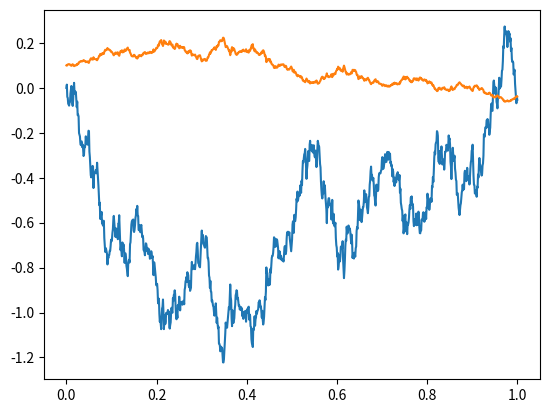

The script that saved this image:
import numpy as np
import matplotlib.pyplot as plt


dt = .001 
T = 1.  # Total time.
n = int(T / dt)  # Number of time steps.
t = np.linspace(0., T, n)  # Vector of times.
sqrtdt = np.sqrt(dt)
     
w = np.zeros(n)

x = np.zeros(n)
y = np.zeros(n)
y[0] = .1

a = 1.3
b = 0.6
c = 0.3

for i in range(n - 1):
    w[i + 1] = w[i]+ sqrtdt * np.random.randn()
    x[i + 1] = x[i] + y[i]*dt
    y[i + 1] = y[i] + (-b*y[i] - np.sin(x[i]) + c*np.sin(2*x[i]))*dt + (-a*b*y[i] - a*np.sin(x[i]))*(w[i+1] - w[i])
    
    
plt.plot(t, w)
#plt.plot(t, x)
plt.plot(t, y)

#fig, ax = plt.subplots(1, 1, figsize=(8, 4))
#ax.plot(tc, xc, lw=2)
#ax.plot(tc,gc,'ro',markersize=1)

#
#ntrials = 10000
#X = np.zeros(ntrials)
#     
#bins = np.linspace(-2., 14., 100)
#fig, ax = plt.subplots(1, 1, figsize=(8, 4))
#for i in range(n):
#    # We update the process independently for
#    # all trials
#    X +=  b*b*dt*X*0.5+sqrtdt * np.random.randn(ntrials)
#    # We display the histogram for a few points in
#    # time
#    if i in (5, 50, 900):
#        hist, _ = np.histogram(X, bins=bins)
#        ax.plot((bins[1:] + bins[:-1]) / 2, hist,
#                {5: '-', 50: '.', 900: '-.', }[i],
#                label=f"t={i * dt:.2f}")

plt.show()
